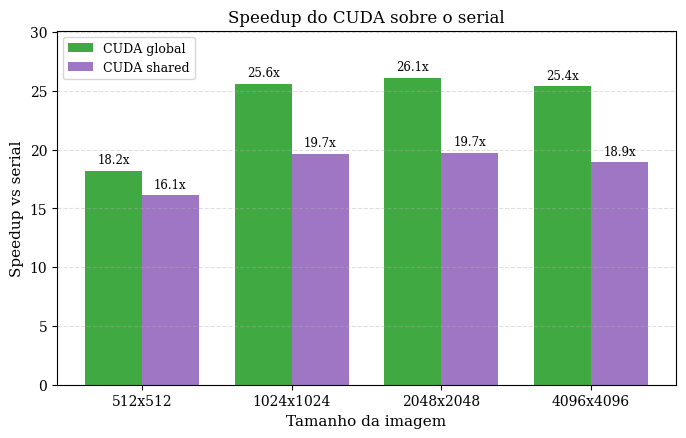
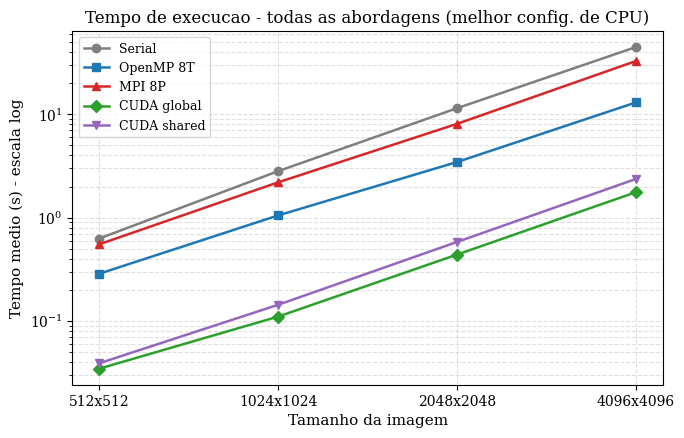
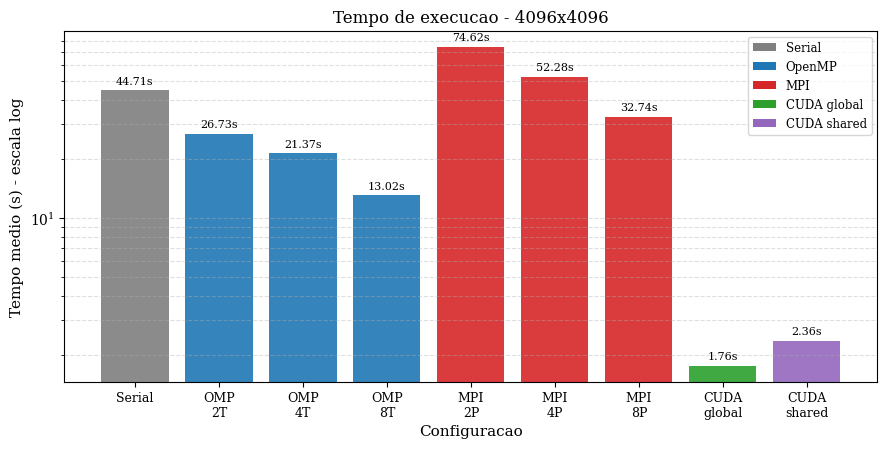
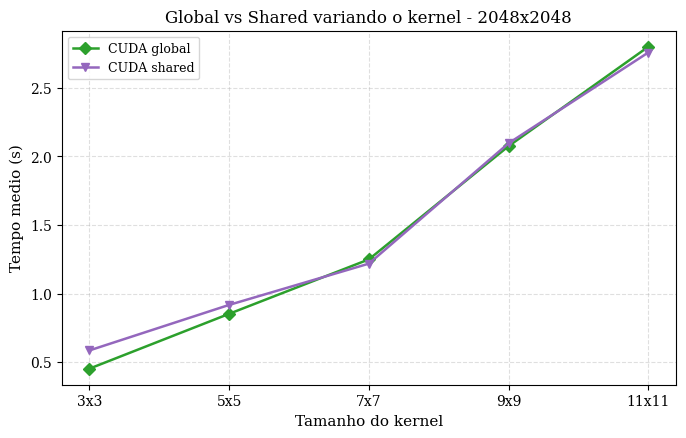
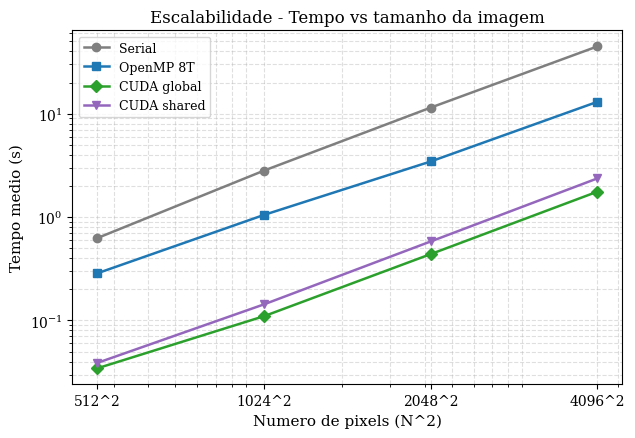

Generate these figures, in order, with matplotlib:
"""
Gera os graficos para o relatorio do benchmark de Gaussian Blur - CUDA (Etapa 3)
DEC107 - Processamento Paralelo
Dados: notebook Intel Core i5-11300H + NVIDIA GeForce GTX 1650 (Turing, sm_75)
"""

import os
import matplotlib
matplotlib.use('Agg')
import matplotlib.pyplot as plt
import matplotlib.ticker as mticker
from matplotlib.patches import Patch
import numpy as np

os.makedirs('figuras', exist_ok=True)

plt.rcParams.update({
    'font.family': 'serif',
    'font.size': 11,
    'axes.titlesize': 12,
    'axes.labelsize': 11,
    'legend.fontsize': 9,
    'xtick.labelsize': 10,
    'ytick.labelsize': 10,
    'figure.dpi': 150,
})

# ── Dados (media de 5 repeticoes, 1000 iteracoes, kernel 3x3, sigma 1.0) ───────

sizes = ['512x512', '1024x1024', '2048x2048', '4096x4096']

serial_times = [0.627442, 2.817162, 11.447778, 44.709906]

# CUDA: tempo do laco de kernel (cudaEvent), sem copias H<->D
cuda_global = [0.034512, 0.110099, 0.438412, 1.760318]
cuda_shared = [0.038919, 0.143264, 0.580867, 2.364881]

# Melhores tempos de CPU neste hardware (8 threads / 8 processos)
omp_8t = [0.286326, 1.050046, 3.449537, 13.016647]
mpi_8p = [0.551877, 2.195850, 8.079189, 32.741364]

# Baterias completas de CPU para o grafico do 4096
omp_4096 = [26.734225, 21.369637, 13.016647]   # 2T, 4T, 8T
mpi_4096 = [74.617300, 52.280315, 32.741364]   # 2P, 4P, 8P

sp_global = [serial_times[i] / cuda_global[i] for i in range(4)]
sp_shared = [serial_times[i] / cuda_shared[i] for i in range(4)]

# ── Paleta (mesma dos relatorios anteriores) ──────────────────────────────────

CUDA_G_COLOR = '#2ca02c'   # verde  (global)
CUDA_S_COLOR = '#9467bd'   # roxo   (shared)
OMP_COLOR    = '#1f77b4'   # azul
MPI_COLOR    = '#d62728'   # vermelho
SERIAL_COLOR = '#7f7f7f'   # cinza


def annotate_bars(ax, bars, fmt='{:.1f}x', offset=3, fs=8.5):
    for bar in bars:
        ax.annotate(
            fmt.format(bar.get_height()),
            xy=(bar.get_x() + bar.get_width() / 2, bar.get_height()),
            xytext=(0, offset), textcoords='offset points',
            ha='center', va='bottom', fontsize=fs,
        )


# ── Grafico 1: Speedup CUDA (global vs shared) vs serial ──────────────────────

fig, ax = plt.subplots(figsize=(7, 4.5))
x = np.arange(len(sizes))
w = 0.38
b1 = ax.bar(x - w/2, sp_global, w, label='CUDA global', color=CUDA_G_COLOR, alpha=0.9)
b2 = ax.bar(x + w/2, sp_shared, w, label='CUDA shared', color=CUDA_S_COLOR, alpha=0.9)
annotate_bars(ax, b1)
annotate_bars(ax, b2)
ax.set_xlabel('Tamanho da imagem')
ax.set_ylabel('Speedup vs serial')
ax.set_title('Speedup do CUDA sobre o serial')
ax.set_xticks(x)
ax.set_xticklabels(sizes)
ax.set_ylim(0, max(sp_global) + 4)
ax.legend()
ax.grid(True, linestyle='--', alpha=0.4, axis='y')
plt.tight_layout()
plt.savefig('figuras/speedup_cuda.pdf', bbox_inches='tight')
plt.close()

# ── Grafico 2: Tempo de execucao de todas as abordagens (escala log) ──────────

fig, ax = plt.subplots(figsize=(7, 4.5))
x = np.arange(len(sizes))
series = [
    ('Serial',      serial_times, SERIAL_COLOR, 'o'),
    ('OpenMP 8T',   omp_8t,       OMP_COLOR,    's'),
    ('MPI 8P',      mpi_8p,       MPI_COLOR,    '^'),
    ('CUDA global', cuda_global,  CUDA_G_COLOR, 'D'),
    ('CUDA shared', cuda_shared,  CUDA_S_COLOR, 'v'),
]
for nome, vals, cor, mk in series:
    ax.plot(x, vals, marker=mk, color=cor, linewidth=1.8, markersize=6, label=nome)
ax.set_yscale('log')
ax.set_xlabel('Tamanho da imagem')
ax.set_ylabel('Tempo medio (s) - escala log')
ax.set_title('Tempo de execucao - todas as abordagens (melhor config. de CPU)')
ax.set_xticks(x)
ax.set_xticklabels(sizes)
ax.legend()
ax.grid(True, linestyle='--', alpha=0.4, which='both')
plt.tight_layout()
plt.savefig('figuras/tempo_todas.pdf', bbox_inches='tight')
plt.close()

# ── Grafico 3: Tempo de execucao - 4096x4096 (barras, log) ────────────────────

labels = ['Serial',
          'OMP\n2T', 'OMP\n4T', 'OMP\n8T',
          'MPI\n2P', 'MPI\n4P', 'MPI\n8P',
          'CUDA\nglobal', 'CUDA\nshared']
vals = [serial_times[3], *omp_4096, *mpi_4096, cuda_global[3], cuda_shared[3]]
cores = [SERIAL_COLOR] + [OMP_COLOR]*3 + [MPI_COLOR]*3 + [CUDA_G_COLOR, CUDA_S_COLOR]

fig, ax = plt.subplots(figsize=(9, 4.6))
bars = ax.bar(range(len(vals)), vals, color=cores, alpha=0.9)
ax.set_yscale('log')
ax.set_xticks(range(len(vals)))
ax.set_xticklabels(labels, fontsize=9)
ax.set_xlabel('Configuracao')
ax.set_ylabel('Tempo medio (s) - escala log')
ax.set_title('Tempo de execucao - 4096x4096')
ax.grid(True, linestyle='--', alpha=0.4, axis='y', which='both')
legend_elements = [Patch(facecolor=SERIAL_COLOR, label='Serial'),
                   Patch(facecolor=OMP_COLOR,    label='OpenMP'),
                   Patch(facecolor=MPI_COLOR,    label='MPI'),
                   Patch(facecolor=CUDA_G_COLOR, label='CUDA global'),
                   Patch(facecolor=CUDA_S_COLOR, label='CUDA shared')]
ax.legend(handles=legend_elements, fontsize=8.5)
for bar in bars:
    ax.annotate(f'{bar.get_height():.2f}s',
                xy=(bar.get_x() + bar.get_width()/2, bar.get_height()),
                xytext=(0, 3), textcoords='offset points',
                ha='center', va='bottom', fontsize=8)
plt.tight_layout()
plt.savefig('figuras/tempo_4096.pdf', bbox_inches='tight')
plt.close()

# ── Grafico 4: Global vs Shared variando o tamanho do kernel (2048x2048) ──────

kernels = ['3x3', '5x5', '7x7', '9x9', '11x11']
kx = np.arange(len(kernels))
g_kernel = [0.452, 0.852, 1.249, 2.075, 2.800]
s_kernel = [0.585, 0.917, 1.218, 2.096, 2.758]

fig, ax = plt.subplots(figsize=(7, 4.5))
ax.plot(kx, g_kernel, marker='D', color=CUDA_G_COLOR, linewidth=1.8,
        markersize=6, label='CUDA global')
ax.plot(kx, s_kernel, marker='v', color=CUDA_S_COLOR, linewidth=1.8,
        markersize=6, label='CUDA shared')
ax.set_xlabel('Tamanho do kernel')
ax.set_ylabel('Tempo medio (s)')
ax.set_title('Global vs Shared variando o kernel - 2048x2048')
ax.set_xticks(kx)
ax.set_xticklabels(kernels)
ax.legend()
ax.grid(True, linestyle='--', alpha=0.4)
plt.tight_layout()
plt.savefig('figuras/kernel_global_shared.pdf', bbox_inches='tight')
plt.close()

# ── Grafico 5: Escalabilidade (log-log) - CUDA vs CPU ─────────────────────────

pixel_counts = [512**2, 1024**2, 2048**2, 4096**2]

fig, ax = plt.subplots(figsize=(6.5, 4.5))
ax.loglog(pixel_counts, serial_times, marker='o', color=SERIAL_COLOR,
          linewidth=1.8, markersize=6, label='Serial')
ax.loglog(pixel_counts, omp_8t, marker='s', color=OMP_COLOR,
          linewidth=1.8, markersize=6, label='OpenMP 8T')
ax.loglog(pixel_counts, cuda_global, marker='D', color=CUDA_G_COLOR,
          linewidth=1.8, markersize=6, label='CUDA global')
ax.loglog(pixel_counts, cuda_shared, marker='v', color=CUDA_S_COLOR,
          linewidth=1.8, markersize=6, label='CUDA shared')
ax.set_xlabel('Numero de pixels (N^2)')
ax.set_ylabel('Tempo medio (s)')
ax.set_title('Escalabilidade - Tempo vs tamanho da imagem')
ax.set_xticks(pixel_counts)
ax.get_xaxis().set_major_formatter(
    mticker.FuncFormatter(lambda val, _: f'{int(val**0.5)}^2')
)
ax.legend()
ax.grid(True, linestyle='--', alpha=0.4, which='both')
plt.tight_layout()
plt.savefig('figuras/escalabilidade.pdf', bbox_inches='tight')
plt.close()

print('Graficos gerados em figuras/')
